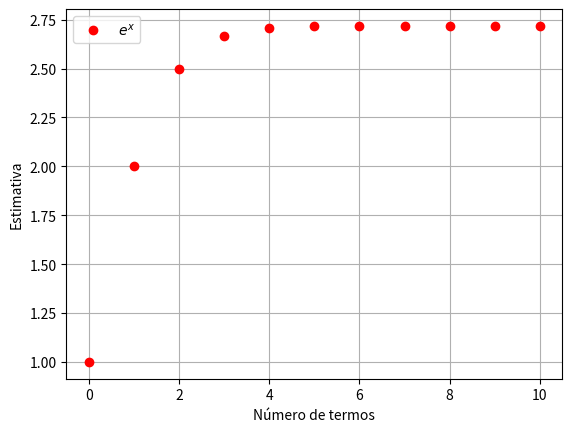
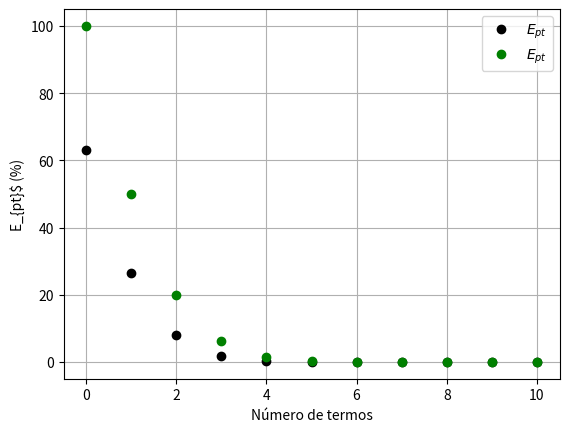

The script that saved these images, in order:
import numpy as np
import math
import matplotlib.pyplot as plt

# Dados Iniciais
x = 1
n = 6
u= math.exp(1)



# Pré-alocação

soma = 0
estimativa = []
contador = []
EPT = []
EPEST = [100]
v_old = 0

# Variáveis de controle do while
i = 0
eppara = 0.5*(10**(2-n))
epest = 100

# Série de MacLaurin
def ex(x,i):
    return x**i/math.factorial(i)


while epest > eppara:
    
    soma = soma + ex(x,i) 
    v_new = soma
    Ept = abs((u - soma)/u)*100
    
    if i > 0:
        epest = abs((v_new - v_old)/v_new)*100
        erro = abs(v_new - v_old)
        EPEST.append(epest)
        
    # Atualização
    v_old = v_new
        
    EPT.append(Ept)
    estimativa.append(soma)
    contador.append(i)

    i = i + 1




plt.figure()
plt.plot(contador,estimativa,'or',label="$e^x$")
plt.legend()
plt.xlabel("Número de termos")
plt.ylabel("Estimativa")
plt.grid()

plt.figure()
plt.plot(contador,EPT,'ok',label="$E_{pt}$")
plt.plot(contador,EPEST,'og',label="$E_{pt}$")
plt.legend()
plt.xlabel("Número de termos")
plt.ylabel("E_{pt}$ (%)")
plt.grid()

print("Valor real =", u)
print("Última estimativa =", estimativa[-1])
print("Número de termos usados =", len(contador))
print("Último erro =", erro)

plt.show()
